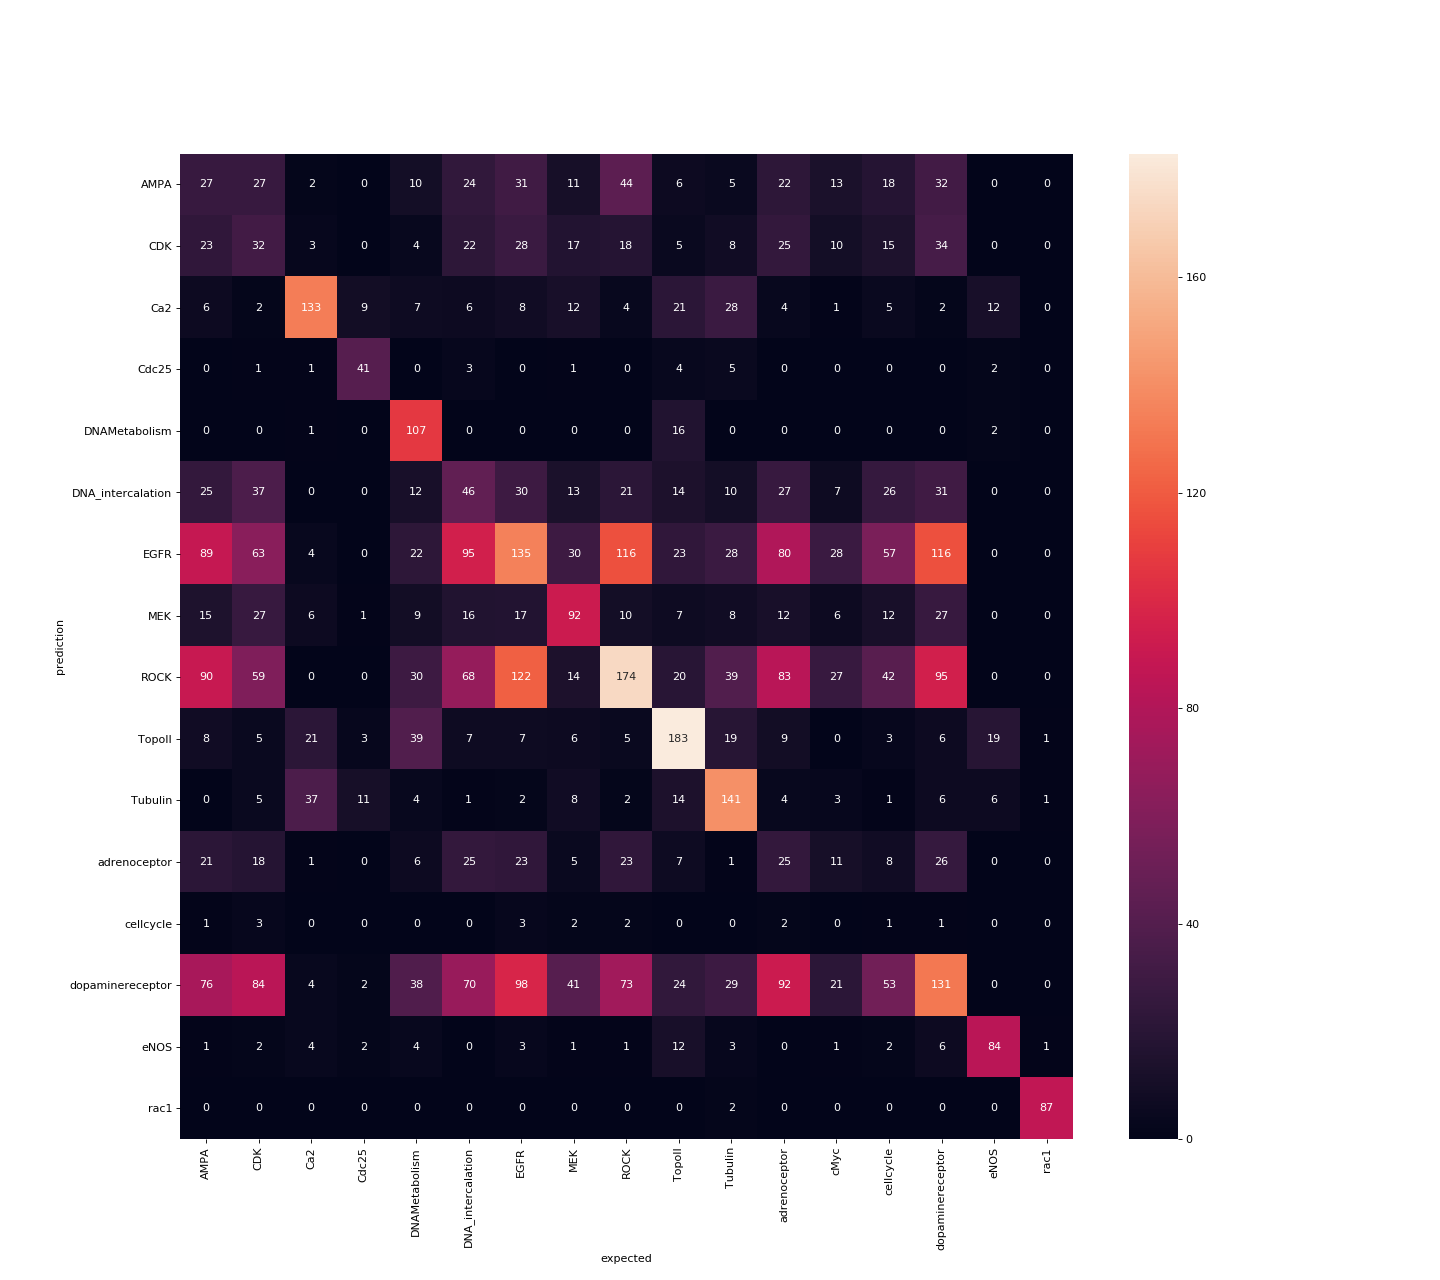

The file beside this chart, header and first rows:
AMPA, CDK, Ca2, Cdc25, DNAMetabolism, DNA_intercalation, EGFR, MEK, ROCK, TopoII, Tubulin, adrenoceptor, cMyc, cellcycle, dopaminereceptor, eNOS, rac1
27.0, 27.0, 2.0, 0.0, 10.0, 24.0, 31.0, 11.0, 44.0, 6.0, 5.0, 22.0, 13.0, 18.0, 32.0, 0.0, 0.0
23.0, 32.0, 3.0, 0.0, 4.0, 22.0, 28.0, 17.0, 18.0, 5.0, 8.0, 25.0, 10.0, 15.0, 34.0, 0.0, 0.0
6.0, 2.0, 133.0, 9.0, 7.0, 6.0, 8.0, 12.0, 4.0, 21.0, 28.0, 4.0, 1.0, 5.0, 2.0, 12.0, 0.0
0.0, 1.0, 1.0, 41.0, 0.0, 3.0, 0.0, 1.0, 0.0, 4.0, 5.0, 0.0, 0.0, 0.0, 0.0, 2.0, 0.0
0.0, 0.0, 1.0, 0.0, 107.0, 0.0, 0.0, 0.0, 0.0, 16.0, 0.0, 0.0, 0.0, 0.0, 0.0, 2.0, 0.0
25.0, 37.0, 0.0, 0.0, 12.0, 46.0, 30.0, 13.0, 21.0, 14.0, 10.0, 27.0, 7.0, 26.0, 31.0, 0.0, 0.0
89.0, 63.0, 4.0, 0.0, 22.0, 95.0, 135.0, 30.0, 116.0, 23.0, 28.0, 80.0, 28.0, 57.0, 116.0, 0.0, 0.0
15.0, 27.0, 6.0, 1.0, 9.0, 16.0, 17.0, 92.0, 10.0, 7.0, 8.0, 12.0, 6.0, 12.0, 27.0, 0.0, 0.0
90.0, 59.0, 0.0, 0.0, 30.0, 68.0, 122.0, 14.0, 174.0, 20.0, 39.0, 83.0, 27.0, 42.0, 95.0, 0.0, 0.0
8.0, 5.0, 21.0, 3.0, 39.0, 7.0, 7.0, 6.0, 5.0, 183.0, 19.0, 9.0, 0.0, 3.0, 6.0, 19.0, 1.0
0.0, 5.0, 37.0, 11.0, 4.0, 1.0, 2.0, 8.0, 2.0, 14.0, 141.0, 4.0, 3.0, 1.0, 6.0, 6.0, 1.0
21.0, 18.0, 1.0, 0.0, 6.0, 25.0, 23.0, 5.0, 23.0, 7.0, 1.0, 25.0, 11.0, 8.0, 26.0, 0.0, 0.0
1.0, 3.0, 0.0, 0.0, 0.0, 0.0, 3.0, 2.0, 2.0, 0.0, 0.0, 2.0, 0.0, 1.0, 1.0, 0.0, 0.0
76.0, 84.0, 4.0, 2.0, 38.0, 70.0, 98.0, 41.0, 73.0, 24.0, 29.0, 92.0, 21.0, 53.0, 131.0, 0.0, 0.0
1.0, 2.0, 4.0, 2.0, 4.0, 0.0, 3.0, 1.0, 1.0, 12.0, 3.0, 0.0, 1.0, 2.0, 6.0, 84.0, 1.0
0.0, 0.0, 0.0, 0.0, 0.0, 0.0, 0.0, 0.0, 0.0, 0.0, 2.0, 0.0, 0.0, 0.0, 0.0, 0.0, 87.0
